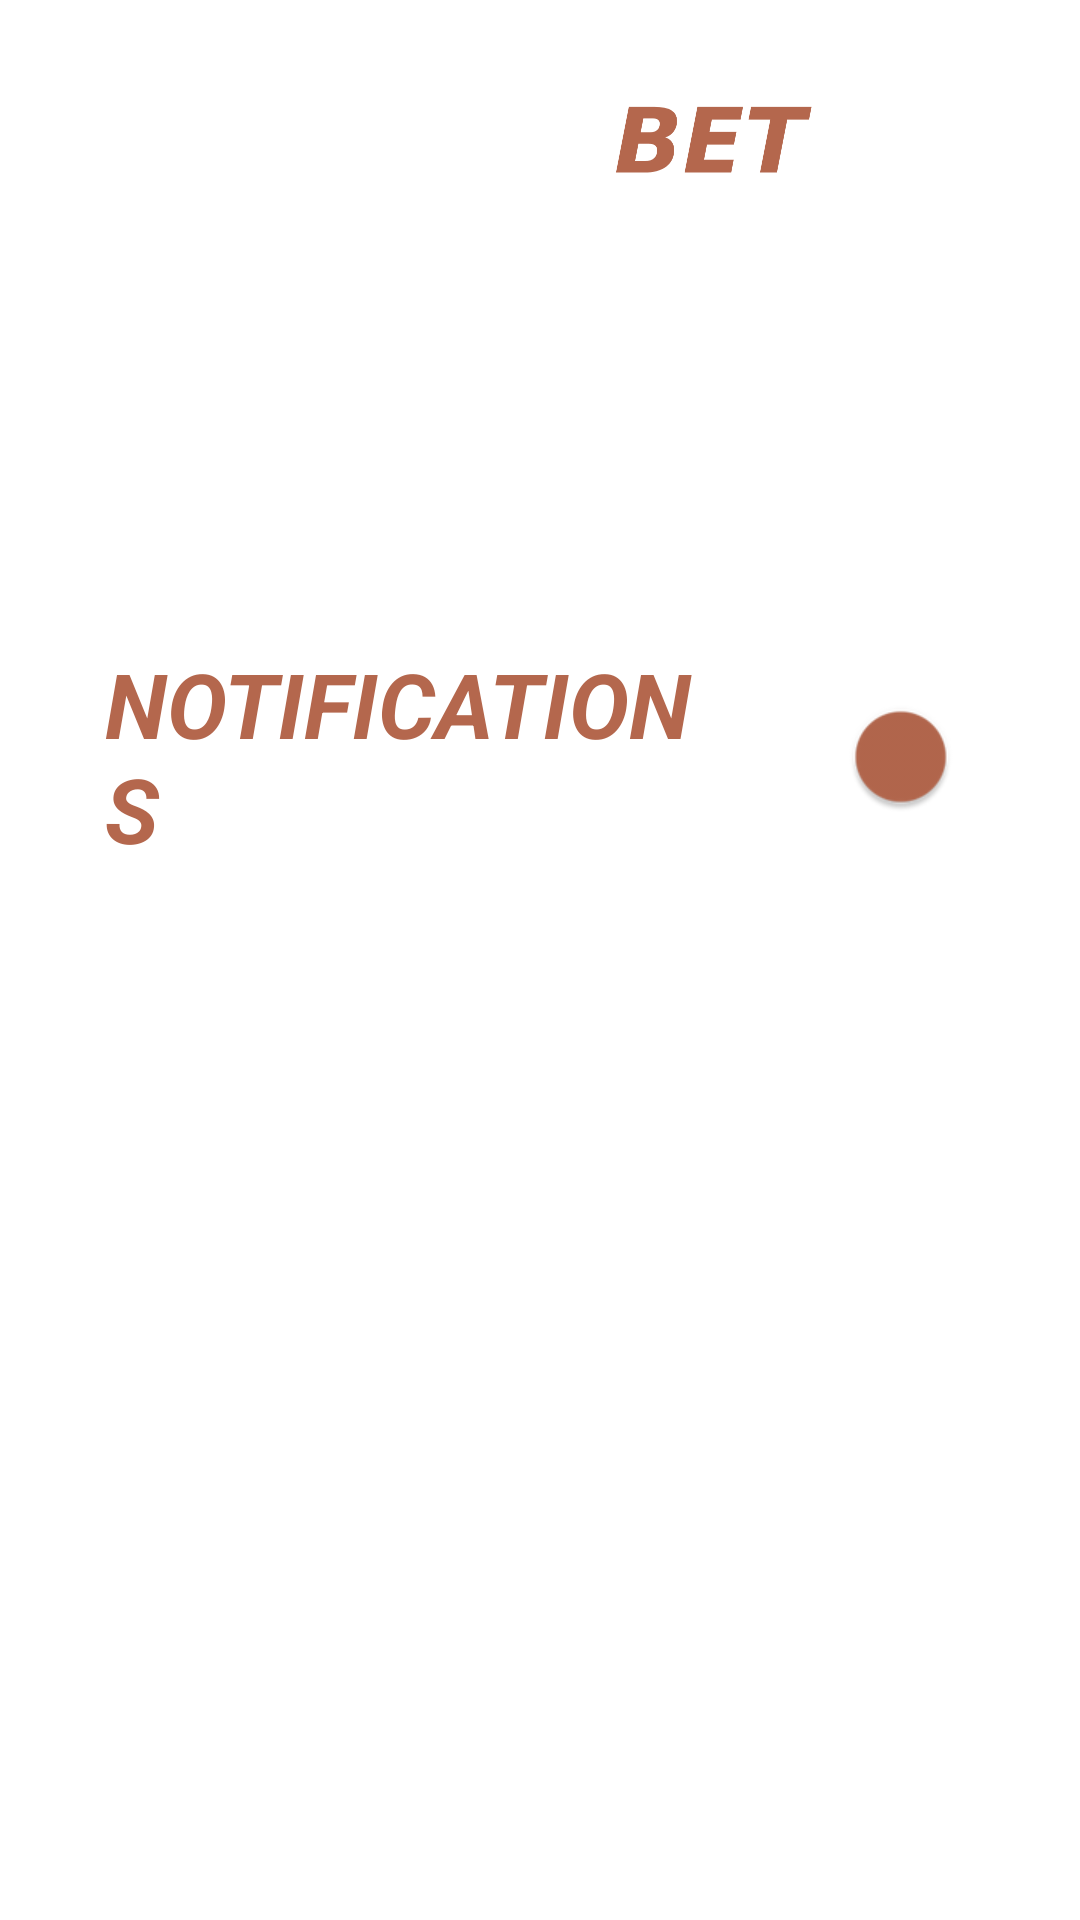

Here is an Android app screen rendered from its layout file. Give the layout XML and the strings, colors and styles it references.
<!-- AndroidManifest.xml: application theme Theme.Testovoe4 -->
<!-- res/layout/activity_settings.xml -->
<?xml version="1.0" encoding="utf-8"?>
<androidx.constraintlayout.widget.ConstraintLayout xmlns:android="http://schemas.android.com/apk/res/android"
    xmlns:app="http://schemas.android.com/apk/res-auto"
    xmlns:tools="http://schemas.android.com/tools"
    android:layout_width="match_parent"
    android:layout_height="match_parent"
    tools:context=".SettingsActivity">

    <ImageView
        android:id="@+id/imageViewFon2"
        android:layout_width="match_parent"
        android:layout_height="match_parent"
        android:adjustViewBounds="true"
        android:scaleType="centerCrop"
        android:tint="?attr/colorPrimary"
        app:layout_constraintBottom_toBottomOf="parent"
        app:layout_constraintEnd_toEndOf="parent"
        app:layout_constraintStart_toStartOf="parent"
        app:layout_constraintTop_toTopOf="parent" />

    <ImageView
        android:id="@+id/imageWinBet"
        android:layout_width="wrap_content"
        android:layout_height="100dp"
        android:adjustViewBounds="true"
        android:paddingStart="15dp"
        android:paddingEnd="15dp"
        android:scaleType="centerCrop"
        android:scaleX="1.2"
        android:scaleY="1.2"
        android:src="@drawable/sportbet"
        app:layout_constraintEnd_toEndOf="parent"
        app:layout_constraintStart_toStartOf="parent"
        app:layout_constraintTop_toTopOf="parent" />

    <TextView
        android:id="@+id/textViewSettings"
        android:layout_width="wrap_content"
        android:layout_height="wrap_content"
        android:layout_gravity="center"
        android:paddingStart="15dp"
        android:paddingEnd="15dp"
        android:text="@string/settings"
        android:textColor="?attr/colorOnPrimary"
        android:textSize="48sp"
        android:textStyle="italic|bold"
        app:layout_constraintEnd_toEndOf="parent"
        app:layout_constraintStart_toStartOf="parent"
        app:layout_constraintTop_toBottomOf="@id/imageWinBet"/>

    <androidx.appcompat.widget.LinearLayoutCompat
        android:id="@+id/lay"
        android:layout_width="match_parent"
        android:layout_height="wrap_content"
        android:orientation="horizontal"
        android:layout_marginTop="30dp"
        app:layout_constraintStart_toStartOf="parent"
        app:layout_constraintEnd_toEndOf="parent"
        app:layout_constraintTop_toBottomOf="@id/textViewSettings">

        <TextView
            android:id="@+id/textViewNotificate"
            android:layout_width="0dp"
            android:layout_height="wrap_content"
            android:layout_gravity="center"
            android:layout_margin="20dp"
            android:paddingStart="15dp"
            android:paddingEnd="15dp"
            android:layout_weight="0.8"
            android:textColor="?attr/colorSecondary"
            android:text="@string/notifications"
            android:textSize="30sp"
            android:textStyle="italic|bold" />

        <androidx.appcompat.widget.SwitchCompat
            android:id="@+id/switch_one"
            android:layout_width="0dp"
            android:layout_height="60dp"
            android:textAlignment="center"
            android:layout_gravity="center"
            android:layout_weight="0.2"
            android:layout_marginEnd="30dp"
            android:textSize="32sp"
            app:track="@drawable/custom_track"
            app:thumbTint="?attr/colorSecondary"
            android:scaleX="1.5"
            android:scaleY="1.5"
            android:checked="false"/>

    </androidx.appcompat.widget.LinearLayoutCompat>

    <androidx.appcompat.widget.AppCompatButton
        android:id="@+id/buttonClear"
        android:layout_width="wrap_content"
        android:layout_height="wrap_content"
        android:layout_gravity="center"
        android:layout_margin="30dp"
        android:background="@drawable/button"
        android:padding="15dp"
        android:text="@string/clear_progress"
        android:textColor="?attr/colorOnPrimary"
        android:textSize="20sp"
        android:textStyle="italic|bold"
        app:layout_constraintStart_toStartOf="parent"
        app:layout_constraintTop_toBottomOf="@+id/lay" />
</androidx.constraintlayout.widget.ConstraintLayout>
<!-- resources referenced by this layout -->
<resources>
  <!-- drawable sportbet: png bitmap (drawable, 22053 bytes) -->
  <string name="clear_progress">CLEAR PROGRESS</string>
  <string name="notifications">NOTIFICATIONS</string>
  <string name="settings">SETTINGS</string>
  <style name="Theme.Testovoe4" parent="Theme.MaterialComponents.DayNight.NoActionBar">
          
          <item name="colorPrimary">@color/tint_green</item>
          <item name="colorPrimaryVariant">@color/pink</item>
          <item name="colorOnPrimary">@color/white</item>
          
          <item name="colorSecondary">@color/main</item>
          <item name="colorSecondaryVariant">@color/teal_700</item>
          <item name="colorOnSecondary">@color/black</item>
          
          <item name="android:statusBarColor">?attr/colorPrimaryVariant</item>
          
      </style>
  <color name="tint_green">#6BADFF2F</color>
  <color name="pink">#B81595</color>
  <color name="white">#FFFFFFFF</color>
  <color name="main">#b4674d</color>
  <color name="teal_700">#FF018786</color>
  <color name="black">#FF000000</color>
</resources>
